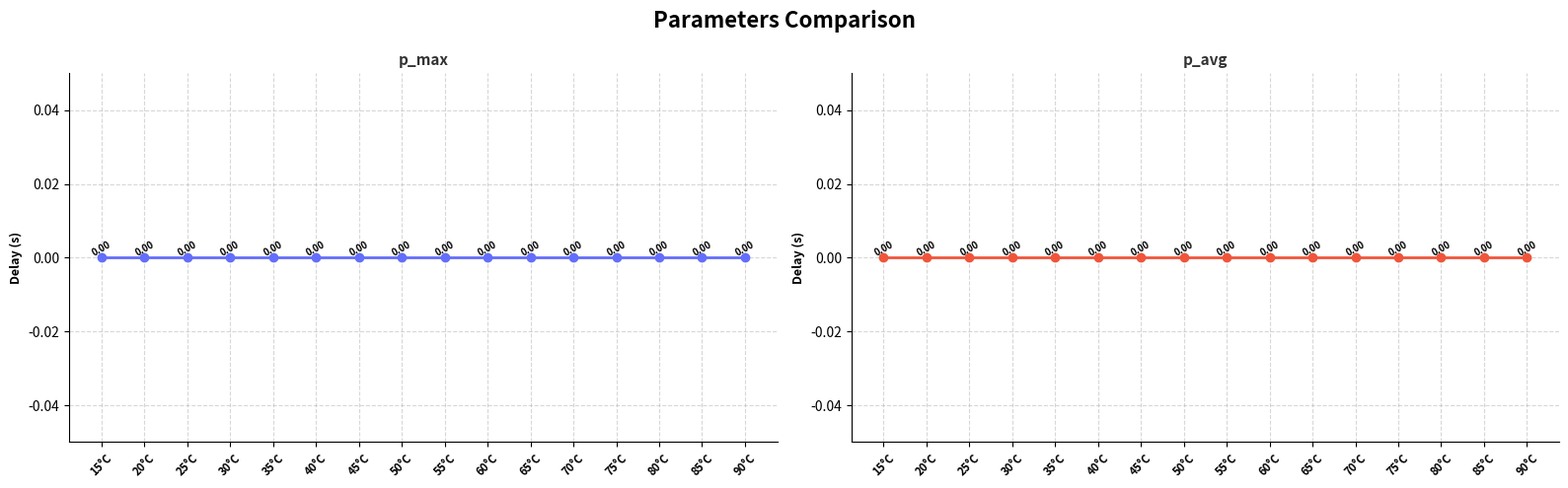

Here is the Python script that generated this plot:
import os
import json
import numpy as np
import matplotlib.pyplot as plt

TARGET_DIRS = [
    r"./simulation/BKA/temperature/Sim_Results/Temp15/",
    r"./simulation/BKA/temperature/Sim_Results/Temp20/",
    r"./simulation/BKA/temperature/Sim_Results/Temp25/",
    r"./simulation/BKA/temperature/Sim_Results/Temp30/",
    r"./simulation/BKA/temperature/Sim_Results/Temp35/",
    r"./simulation/BKA/temperature/Sim_Results/Temp40/",
    r"./simulation/BKA/temperature/Sim_Results/Temp45/",
    r"./simulation/BKA/temperature/Sim_Results/Temp50/",
    r"./simulation/BKA/temperature/Sim_Results/Temp55/",
    r"./simulation/BKA/temperature/Sim_Results/Temp60/",
    r"./simulation/BKA/temperature/Sim_Results/Temp65/",
    r"./simulation/BKA/temperature/Sim_Results/Temp70/",
    r"./simulation/BKA/temperature/Sim_Results/Temp75/",
    r"./simulation/BKA/temperature/Sim_Results/Temp80/",
    r"./simulation/BKA/temperature/Sim_Results/Temp85/",
    r"./simulation/BKA/temperature/Sim_Results/Temp90/",
]

X_AXIS_LABELS = [
    "15°C",
    "20°C",
    "25°C",
    "30°C",
    "35°C",
    "40°C",
    "45°C",
    "50°C",
    "55°C",
    "60°C",
    "65°C",
    "70°C",
    "75°C",
    "80°C",
    "85°C",
    "90°C",
]

PARAM_LABELS = ["p_max", "p_avg"]

PARAM_PATHS = [
    # ["1", "measurements", "tp_cout"],
    # ["1", "measurements", "tp_s8"],
    ["1", "measurements", "p_max"],
    ["1", "measurements", "p_avg"]
]

COLORS = [
    "#636EFA",
    "#EF553B",
    "#00CC96",
    "#AB63FA",
    "#FFA15A",
]


def get_nested_value(data_dict, path_list):
    temp = data_dict
    for key in path_list:
        if isinstance(temp, dict) and key in temp:
            temp = temp[key]
        else:
            return 0.0
    return float(temp)


x_labels = []
raw_data_matrix = {key: [] for key in PARAM_LABELS}

for i, d in enumerate(TARGET_DIRS):
    if i < len(X_AXIS_LABELS):
        corner_name = X_AXIS_LABELS[i]
    else:
        parts = [p for p in d.split("/") if p]
        corner_name = parts[-1] if len(parts) >= 1 else d

    x_labels.append(corner_name)

    file_path = os.path.join(d, "measure.json")

    if os.path.exists(file_path):
        with open(file_path, "r") as f:
            file_data = json.load(f)
        for path, key in zip(PARAM_PATHS, PARAM_LABELS):
            val = get_nested_value(file_data, path)
            raw_data_matrix[key].append(val)
    else:
        print(f"Warning: File not found -> {file_path}")
        for key in PARAM_LABELS:
            raw_data_matrix[key].append(0.0)

all_values = [v for vals in raw_data_matrix.values() for v in vals if abs(v) > 1e-20]

if not all_values:
    scale_factor = 1.0
    unit_prefix = ""
else:
    mean_exponent = np.mean([int(np.floor(np.log10(v))) for v in all_values])
    if mean_exponent < -10:
        scale_factor = 1e12
        unit_prefix = "p"
    elif mean_exponent < -7:
        scale_factor = 1e9
        unit_prefix = "n"
    elif mean_exponent < -4:
        scale_factor = 1e6
        unit_prefix = "u"
    elif mean_exponent < -1:
        scale_factor = 1e3
        unit_prefix = "m"
    else:
        scale_factor = 1.0
        unit_prefix = ""

scaled_data_matrix = {
    key: [v * scale_factor for v in raw_data_matrix[key]] for key in PARAM_LABELS
}


n_params = len(PARAM_LABELS)
ncols = 2
nrows = int(np.ceil(n_params / ncols)) 

height_per_row = 4.5
fig_height = max(5, nrows * height_per_row)

fig, axes = plt.subplots(nrows=nrows, ncols=ncols, figsize=(16, fig_height))

if nrows == 1:
    axes_flat = axes
else:
    axes_flat = axes.flatten()


x_indices = np.arange(len(x_labels))

for idx, key in enumerate(PARAM_LABELS):
    ax = axes_flat[idx]
    y_values = scaled_data_matrix[key]
    color = COLORS[idx % len(COLORS)]

    ax.plot(x_indices, y_values, marker="o", linewidth=2, color=color, label=key)

    ax.fill_between(x_indices, y_values, color=color, alpha=0.1)

    for xi, yi in zip(x_indices, y_values):
        ax.text(
            xi,
            yi,
            f"{yi:.2f}",
            fontsize=7,
            ha="center",
            va="bottom",
            fontweight="semibold",
            rotation=30,
        )

    ax.set_title(f"{key}", fontweight="bold", fontsize=11, color="#333333")
    ax.set_ylabel(f"Delay ({unit_prefix}s)", fontweight="bold", fontsize=9)
    ax.set_xticks(x_indices)
    ax.set_xticklabels(x_labels, fontweight="bold", fontsize=8, rotation=45)

    ax.spines["top"].set_visible(False)
    ax.spines["right"].set_visible(False)

    ax.set_axisbelow(True)
    ax.grid(True, linestyle="--", alpha=0.5)

    if y_values:
        y_min = min(y_values)
        y_max = max(y_values)
        y_range = y_max - y_min
        if y_range < 1e-9:
            ax.set_ylim(y_min * 0.9, y_max * 1.3)
        else:
            ax.set_ylim(y_min - 0.05 * y_range, y_max + 0.3 * y_range)

if len(axes_flat) > n_params:
    for empty_idx in range(n_params, len(axes_flat)):
        fig.delaxes(axes_flat[empty_idx])

plt.suptitle(
    "Parameters Comparison",
    fontweight="bold",
    fontsize=16,
    y=0.98,
)
plt.tight_layout()

plt.savefig("combined_subplots_plot.png", dpi=300, bbox_inches="tight")
plt.show()
